Photos from the image-classification dataset "data" in the GitHub repository MounikaTeppola09/Food-Image-Classification-using-Transfer-Learning. Its 6 classes are: burger, pasta, pizza, salad, spaghetti, sushi.

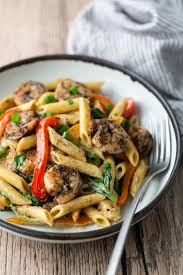
Label: pasta

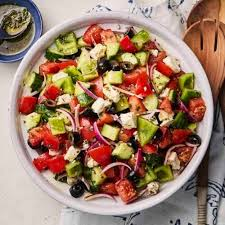
Label: salad

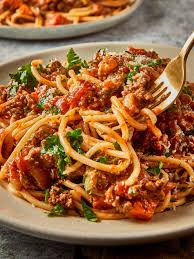
Label: spaghetti

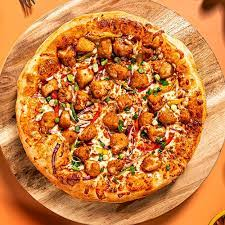
Label: pizza

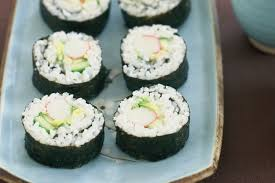
Label: sushi

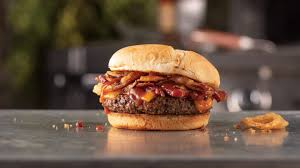
Label: burger
